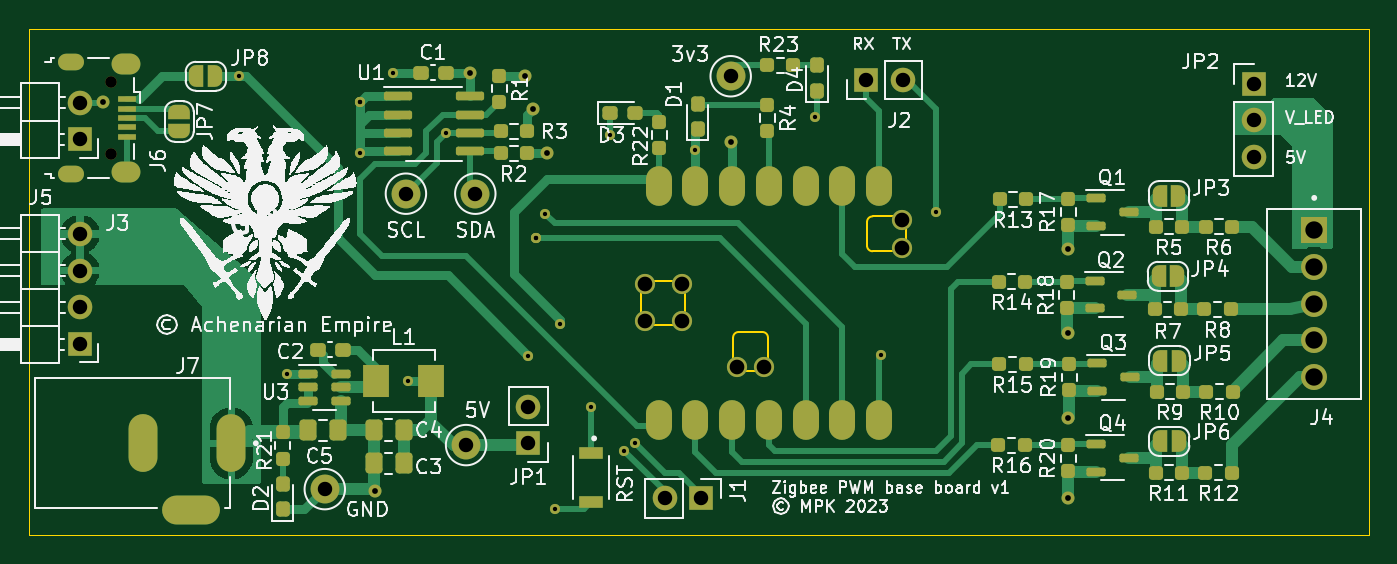
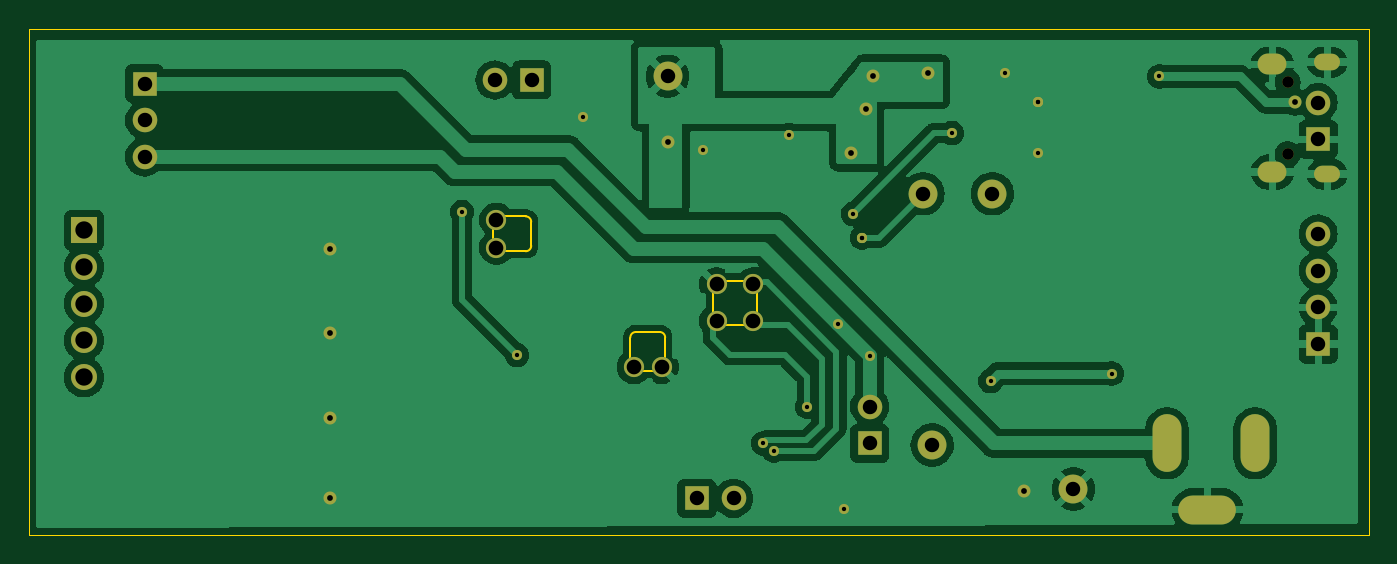
Circuit board: 11 layer files. Board 92.8 x 35.1 mm.
- bottom_copper: zigbee-led-controller-B_Cu.gbr (75957 bytes)
- bottom_mask: zigbee-led-controller-B_Mask.gbr (3048 bytes)
- paste: zigbee-led-controller-B_Paste.gbr (461 bytes)
- bottom_silk: zigbee-led-controller-B_Silkscreen.gbr (462 bytes)
- outline: zigbee-led-controller-Edge_Cuts.gbr (2181 bytes)
- top_copper: zigbee-led-controller-F_Cu.gbr (35090 bytes)
- top_mask: zigbee-led-controller-F_Mask.gbr (9885 bytes)
- paste: zigbee-led-controller-F_Paste.gbr (5938 bytes)
- top_silk: zigbee-led-controller-F_Silkscreen.gbr (186745 bytes)
- drill: zigbee-led-controller-NPTH.drl (372 bytes)
- drill: zigbee-led-controller-PTH.drl (2128 bytes)

=== bottom_copper: zigbee-led-controller-B_Cu.gbr (75957 bytes, source omitted) ===
=== bottom_mask: zigbee-led-controller-B_Mask.gbr ===
%TF.GenerationSoftware,KiCad,Pcbnew,7.0.1*%
%TF.CreationDate,2023-04-11T18:42:35+01:00*%
%TF.ProjectId,zigbee-led-controller,7a696762-6565-42d6-9c65-642d636f6e74,1*%
%TF.SameCoordinates,Original*%
%TF.FileFunction,Soldermask,Bot*%
%TF.FilePolarity,Negative*%
%FSLAX46Y46*%
G04 Gerber Fmt 4.6, Leading zero omitted, Abs format (unit mm)*
G04 Created by KiCad (PCBNEW 7.0.1) date 2023-04-11 18:42:35*
%MOMM*%
%LPD*%
G01*
G04 APERTURE LIST*
%ADD10R,1.800000X1.800000*%
%ADD11C,1.800000*%
%ADD12R,1.700000X1.700000*%
%ADD13O,1.700000X1.700000*%
%ADD14C,2.000000*%
%ADD15O,0.800000X0.800000*%
%ADD16O,1.800000X1.150000*%
%ADD17O,2.000000X1.450000*%
%ADD18C,1.397000*%
%ADD19O,2.000000X4.000000*%
%ADD20O,4.000000X2.000000*%
%ADD21C,0.900000*%
%ADD22C,0.700000*%
G04 APERTURE END LIST*
D10*
%TO.C,J4*%
X124206000Y-46228000D03*
D11*
X124206000Y-48768000D03*
X124206000Y-51308000D03*
X124206000Y-53848000D03*
X124206000Y-56388000D03*
%TD*%
D12*
%TO.C,JP2*%
X120016100Y-36068000D03*
D13*
X120016100Y-38608000D03*
X120016100Y-41148000D03*
%TD*%
D14*
%TO.C,SCL*%
X61342100Y-43688000D03*
%TD*%
%TO.C,SDA*%
X66144600Y-43688000D03*
%TD*%
D12*
%TO.C,J2*%
X93218000Y-35814000D03*
D13*
X95758000Y-35814000D03*
%TD*%
D15*
%TO.C,J6*%
X40908100Y-35956000D03*
X40908100Y-40956000D03*
D16*
X38158100Y-34581000D03*
D17*
X41958100Y-34731000D03*
X41958100Y-42181000D03*
D16*
X38158100Y-42331000D03*
%TD*%
D12*
%TO.C,J3*%
X38793100Y-54092000D03*
D13*
X38793100Y-51552000D03*
X38793100Y-49012000D03*
X38793100Y-46472000D03*
%TD*%
D14*
%TO.C,GND*%
X55727600Y-64135000D03*
%TD*%
D12*
%TO.C,JP1*%
X69824600Y-60960000D03*
D13*
X69824600Y-58420000D03*
%TD*%
D14*
%TO.C,3v3*%
X83820000Y-35560000D03*
%TD*%
D12*
%TO.C,J1*%
X81793000Y-64770000D03*
D13*
X79253000Y-64770000D03*
%TD*%
D18*
%TO.C,U2*%
X77889513Y-52497640D03*
X77889513Y-49957640D03*
X80429513Y-52497640D03*
X80429513Y-49957640D03*
X86144513Y-55672640D03*
X84239513Y-55672640D03*
X95669513Y-47417640D03*
X95669513Y-45512640D03*
%TD*%
D12*
%TO.C,J5*%
X38793100Y-39920000D03*
D13*
X38793100Y-37380000D03*
%TD*%
D19*
%TO.C,J7*%
X49254600Y-60960000D03*
D20*
X46454600Y-65560000D03*
D19*
X43154600Y-60960000D03*
%TD*%
D14*
%TO.C,5V*%
X65506600Y-61087000D03*
%TD*%
D21*
X69596000Y-35560000D03*
X83820000Y-40132000D03*
X65786000Y-35306000D03*
X71120000Y-40894000D03*
X70104000Y-37846000D03*
D22*
X89662000Y-38354000D03*
D21*
X107188000Y-53340000D03*
D22*
X71628000Y-65532000D03*
D21*
X107188000Y-59182000D03*
X59182000Y-64262000D03*
D22*
X81381513Y-40640000D03*
X58166000Y-40894000D03*
X58166000Y-37338000D03*
D21*
X107188000Y-47498000D03*
D22*
X60452000Y-35306000D03*
D21*
X107188000Y-64770000D03*
D22*
X58166000Y-37338000D03*
X75438000Y-39624000D03*
X53086000Y-56134000D03*
X61468000Y-56642000D03*
X77216000Y-60960000D03*
X76454000Y-61468000D03*
X94234000Y-54864000D03*
X98044000Y-44958000D03*
X72009000Y-52705000D03*
X69824600Y-54889400D03*
D21*
X40386000Y-37338000D03*
D22*
X49784000Y-35560000D03*
X70358000Y-46736000D03*
X70358000Y-46736000D03*
X64135000Y-39497000D03*
X70993000Y-45085000D03*
X74168000Y-58420000D03*
M02*

=== paste: zigbee-led-controller-B_Paste.gbr ===
%TF.GenerationSoftware,KiCad,Pcbnew,7.0.1*%
%TF.CreationDate,2023-04-11T18:42:34+01:00*%
%TF.ProjectId,zigbee-led-controller,7a696762-6565-42d6-9c65-642d636f6e74,1*%
%TF.SameCoordinates,Original*%
%TF.FileFunction,Paste,Bot*%
%TF.FilePolarity,Positive*%
%FSLAX46Y46*%
G04 Gerber Fmt 4.6, Leading zero omitted, Abs format (unit mm)*
G04 Created by KiCad (PCBNEW 7.0.1) date 2023-04-11 18:42:34*
%MOMM*%
%LPD*%
G01*
G04 APERTURE LIST*
G04 APERTURE END LIST*
M02*

=== bottom_silk: zigbee-led-controller-B_Silkscreen.gbr ===
%TF.GenerationSoftware,KiCad,Pcbnew,7.0.1*%
%TF.CreationDate,2023-04-11T18:42:34+01:00*%
%TF.ProjectId,zigbee-led-controller,7a696762-6565-42d6-9c65-642d636f6e74,1*%
%TF.SameCoordinates,Original*%
%TF.FileFunction,Legend,Bot*%
%TF.FilePolarity,Positive*%
%FSLAX46Y46*%
G04 Gerber Fmt 4.6, Leading zero omitted, Abs format (unit mm)*
G04 Created by KiCad (PCBNEW 7.0.1) date 2023-04-11 18:42:34*
%MOMM*%
%LPD*%
G01*
G04 APERTURE LIST*
G04 APERTURE END LIST*
M02*

=== outline: zigbee-led-controller-Edge_Cuts.gbr ===
%TF.GenerationSoftware,KiCad,Pcbnew,7.0.1*%
%TF.CreationDate,2023-04-11T18:42:35+01:00*%
%TF.ProjectId,zigbee-led-controller,7a696762-6565-42d6-9c65-642d636f6e74,1*%
%TF.SameCoordinates,Original*%
%TF.FileFunction,Profile,NP*%
%FSLAX46Y46*%
G04 Gerber Fmt 4.6, Leading zero omitted, Abs format (unit mm)*
G04 Created by KiCad (PCBNEW 7.0.1) date 2023-04-11 18:42:35*
%MOMM*%
%LPD*%
G01*
G04 APERTURE LIST*
%TA.AperFunction,Profile*%
%ADD10C,0.100000*%
%TD*%
%TA.AperFunction,Profile*%
%ADD11C,0.120000*%
%TD*%
G04 APERTURE END LIST*
D10*
X35255200Y-32258000D02*
X128016000Y-32258000D01*
X128016000Y-67310000D01*
X35255200Y-67310000D01*
X35255200Y-32258000D01*
D11*
%TO.C,U2*%
X85712713Y-55926640D02*
X84671313Y-55926640D01*
X83985513Y-55240840D02*
X83985513Y-53640640D01*
X86398513Y-53640640D02*
X86398513Y-55240840D01*
X84366513Y-53259640D02*
X86017513Y-53259640D01*
X79997713Y-52751640D02*
X78321313Y-52751640D01*
X77635513Y-52065840D02*
X77635513Y-50389440D01*
X80683513Y-52065840D02*
X80683513Y-50389440D01*
X79997713Y-49703640D02*
X78321313Y-49703640D01*
X95237713Y-47671640D02*
X93637513Y-47671140D01*
X93256513Y-47290140D02*
X93256513Y-45639140D01*
X95923513Y-45944440D02*
X95923513Y-46985840D01*
X93637513Y-45258140D02*
X95237713Y-45258640D01*
X86398513Y-55240840D02*
G75*
G03*
X85712713Y-55926640I-247753J-438047D01*
G01*
X84671313Y-55926640D02*
G75*
G03*
X83985513Y-55240840I-438047J247753D01*
G01*
X84366513Y-53259640D02*
G75*
G03*
X83985513Y-53640640I-1J-380999D01*
G01*
X86398513Y-53640640D02*
G75*
G03*
X86017513Y-53259640I-380999J1D01*
G01*
X80683513Y-52065840D02*
G75*
G03*
X79997713Y-52751640I-247753J-438047D01*
G01*
X78321313Y-52751640D02*
G75*
G03*
X77635513Y-52065840I-438047J247753D01*
G01*
X79997713Y-49703640D02*
G75*
G03*
X80683513Y-50389440I438047J-247753D01*
G01*
X77635513Y-50389440D02*
G75*
G03*
X78321313Y-49703640I247750J438050D01*
G01*
X95923513Y-46985840D02*
G75*
G03*
X95237713Y-47671640I-247750J-438050D01*
G01*
X93256513Y-47290140D02*
G75*
G03*
X93637513Y-47671140I381000J0D01*
G01*
X95237713Y-45258640D02*
G75*
G03*
X95923513Y-45944440I438050J-247750D01*
G01*
X93637513Y-45258140D02*
G75*
G03*
X93256513Y-45639140I0J-381000D01*
G01*
%TD*%
M02*

=== top_copper: zigbee-led-controller-F_Cu.gbr (35090 bytes, source omitted) ===
=== top_mask: zigbee-led-controller-F_Mask.gbr (9885 bytes, source omitted) ===
=== paste: zigbee-led-controller-F_Paste.gbr ===
%TF.GenerationSoftware,KiCad,Pcbnew,7.0.1*%
%TF.CreationDate,2023-04-11T18:42:34+01:00*%
%TF.ProjectId,zigbee-led-controller,7a696762-6565-42d6-9c65-642d636f6e74,1*%
%TF.SameCoordinates,Original*%
%TF.FileFunction,Paste,Top*%
%TF.FilePolarity,Positive*%
%FSLAX46Y46*%
G04 Gerber Fmt 4.6, Leading zero omitted, Abs format (unit mm)*
G04 Created by KiCad (PCBNEW 7.0.1) date 2023-04-11 18:42:34*
%MOMM*%
%LPD*%
G01*
G04 APERTURE LIST*
G04 Aperture macros list*
%AMRoundRect*
0 Rectangle with rounded corners*
0 $1 Rounding radius*
0 $2 $3 $4 $5 $6 $7 $8 $9 X,Y pos of 4 corners*
0 Add a 4 corners polygon primitive as box body*
4,1,4,$2,$3,$4,$5,$6,$7,$8,$9,$2,$3,0*
0 Add four circle primitives for the rounded corners*
1,1,$1+$1,$2,$3*
1,1,$1+$1,$4,$5*
1,1,$1+$1,$6,$7*
1,1,$1+$1,$8,$9*
0 Add four rect primitives between the rounded corners*
20,1,$1+$1,$2,$3,$4,$5,0*
20,1,$1+$1,$4,$5,$6,$7,0*
20,1,$1+$1,$6,$7,$8,$9,0*
20,1,$1+$1,$8,$9,$2,$3,0*%
G04 Aperture macros list end*
%ADD10R,1.700000X0.800000*%
%ADD11RoundRect,0.237500X-0.287500X-0.237500X0.287500X-0.237500X0.287500X0.237500X-0.287500X0.237500X0*%
%ADD12R,1.854500X2.286000*%
%ADD13RoundRect,0.237500X0.250000X0.237500X-0.250000X0.237500X-0.250000X-0.237500X0.250000X-0.237500X0*%
%ADD14RoundRect,0.150000X-0.825000X-0.150000X0.825000X-0.150000X0.825000X0.150000X-0.825000X0.150000X0*%
%ADD15RoundRect,0.237500X0.237500X-0.250000X0.237500X0.250000X-0.237500X0.250000X-0.237500X-0.250000X0*%
%ADD16RoundRect,0.237500X-0.237500X0.250000X-0.237500X-0.250000X0.237500X-0.250000X0.237500X0.250000X0*%
%ADD17R,1.300000X0.450000*%
%ADD18RoundRect,0.237500X0.237500X-0.287500X0.237500X0.287500X-0.237500X0.287500X-0.237500X-0.287500X0*%
%ADD19RoundRect,0.150000X-0.512500X-0.150000X0.512500X-0.150000X0.512500X0.150000X-0.512500X0.150000X0*%
%ADD20RoundRect,0.237500X0.300000X0.237500X-0.300000X0.237500X-0.300000X-0.237500X0.300000X-0.237500X0*%
%ADD21RoundRect,0.250000X0.337500X0.475000X-0.337500X0.475000X-0.337500X-0.475000X0.337500X-0.475000X0*%
%ADD22RoundRect,0.250000X-0.337500X-0.475000X0.337500X-0.475000X0.337500X0.475000X-0.337500X0.475000X0*%
%ADD23O,1.800000X2.750000*%
%ADD24RoundRect,0.237500X-0.250000X-0.237500X0.250000X-0.237500X0.250000X0.237500X-0.250000X0.237500X0*%
G04 APERTURE END LIST*
D10*
%TO.C,RST*%
X74168000Y-61624000D03*
X74168000Y-65024000D03*
%TD*%
D11*
%TO.C,D3*%
X75453100Y-38100000D03*
X77203100Y-38100000D03*
%TD*%
D12*
%TO.C,L1*%
X59296350Y-56642000D03*
X63080850Y-56642000D03*
%TD*%
D13*
%TO.C,R14*%
X104188100Y-49784000D03*
X102363100Y-49784000D03*
%TD*%
D14*
%TO.C,U1*%
X60813600Y-36957000D03*
X60813600Y-38227000D03*
X60813600Y-39497000D03*
X60813600Y-40767000D03*
X65763600Y-40767000D03*
X65763600Y-39497000D03*
X65763600Y-38227000D03*
X65763600Y-36957000D03*
%TD*%
D13*
%TO.C,R7*%
X114983100Y-51689000D03*
X113158100Y-51689000D03*
%TD*%
D15*
%TO.C,R20*%
X107189100Y-62912000D03*
X107189100Y-61087000D03*
%TD*%
D16*
%TO.C,R4*%
X86361100Y-37532250D03*
X86361100Y-39357250D03*
%TD*%
D17*
%TO.C,J6*%
X42008100Y-37156000D03*
X42008100Y-37806000D03*
X42008100Y-38456000D03*
X42008100Y-39106000D03*
X42008100Y-39756000D03*
%TD*%
D13*
%TO.C,R3*%
X69724100Y-39370000D03*
X67899100Y-39370000D03*
%TD*%
%TO.C,R10*%
X118562600Y-57404000D03*
X116737600Y-57404000D03*
%TD*%
D15*
%TO.C,R19*%
X107259600Y-57300500D03*
X107259600Y-55475500D03*
%TD*%
D18*
%TO.C,D1*%
X81535100Y-39216250D03*
X81535100Y-37466250D03*
%TD*%
D19*
%TO.C,Q3*%
X109175600Y-55438000D03*
X109175600Y-57338000D03*
X111450600Y-56388000D03*
%TD*%
D13*
%TO.C,R11*%
X115063100Y-62992000D03*
X113238100Y-62992000D03*
%TD*%
D20*
%TO.C,C2*%
X56971100Y-54483000D03*
X55246100Y-54483000D03*
%TD*%
D21*
%TO.C,C4*%
X61188600Y-60037000D03*
X59113600Y-60037000D03*
%TD*%
D18*
%TO.C,D2*%
X52806600Y-65541500D03*
X52806600Y-63791500D03*
%TD*%
D19*
%TO.C,Q2*%
X109001600Y-49723000D03*
X109001600Y-51623000D03*
X111276600Y-50673000D03*
%TD*%
%TO.C,Q1*%
X109084600Y-44008000D03*
X109084600Y-45908000D03*
X111359600Y-44958000D03*
%TD*%
D22*
%TO.C,C5*%
X54563100Y-60071000D03*
X56638100Y-60071000D03*
%TD*%
D13*
%TO.C,R5*%
X115071600Y-45974000D03*
X113246600Y-45974000D03*
%TD*%
%TO.C,R9*%
X115133600Y-57404000D03*
X113308600Y-57404000D03*
%TD*%
D15*
%TO.C,R18*%
X107085600Y-51609000D03*
X107085600Y-49784000D03*
%TD*%
D13*
%TO.C,R15*%
X104235100Y-55499000D03*
X102410100Y-55499000D03*
%TD*%
%TO.C,R16*%
X104164600Y-61087000D03*
X102339600Y-61087000D03*
%TD*%
D15*
%TO.C,R22*%
X78868100Y-40536500D03*
X78868100Y-38711500D03*
%TD*%
D23*
%TO.C,U2*%
X78841513Y-59322600D03*
X81381513Y-59322600D03*
X83921513Y-59322600D03*
X86461513Y-59322600D03*
X89001513Y-59322600D03*
X91541513Y-59322600D03*
X94081513Y-59322600D03*
X94081513Y-43132680D03*
X91541513Y-43132680D03*
X89001513Y-43132680D03*
X86461513Y-43132680D03*
X83921513Y-43132680D03*
X81381513Y-43132680D03*
X78841513Y-43132680D03*
%TD*%
D19*
%TO.C,U3*%
X54595600Y-56139000D03*
X54595600Y-57089000D03*
X54595600Y-58039000D03*
X56870600Y-58039000D03*
X56870600Y-57089000D03*
X56870600Y-56139000D03*
%TD*%
D13*
%TO.C,R13*%
X104276600Y-44069000D03*
X102451600Y-44069000D03*
%TD*%
D16*
%TO.C,R1*%
X67795600Y-35513000D03*
X67795600Y-37338000D03*
%TD*%
%TO.C,R21*%
X52806600Y-60198000D03*
X52806600Y-62023000D03*
%TD*%
D21*
%TO.C,C3*%
X61188600Y-62357000D03*
X59113600Y-62357000D03*
%TD*%
D20*
%TO.C,C1*%
X64086100Y-35306000D03*
X62361100Y-35306000D03*
%TD*%
D18*
%TO.C,D4*%
X89790100Y-36548000D03*
X89790100Y-34798000D03*
%TD*%
D13*
%TO.C,R8*%
X118435600Y-51689000D03*
X116610600Y-51689000D03*
%TD*%
D15*
%TO.C,R17*%
X107174100Y-45870500D03*
X107174100Y-44045500D03*
%TD*%
D24*
%TO.C,R23*%
X86337600Y-34798000D03*
X88162600Y-34798000D03*
%TD*%
D13*
%TO.C,R12*%
X118492100Y-62992000D03*
X116667100Y-62992000D03*
%TD*%
D19*
%TO.C,Q4*%
X109105100Y-61026000D03*
X109105100Y-62926000D03*
X111380100Y-61976000D03*
%TD*%
D13*
%TO.C,R2*%
X69724100Y-40894000D03*
X67899100Y-40894000D03*
%TD*%
%TO.C,R6*%
X118524100Y-45974000D03*
X116699100Y-45974000D03*
%TD*%
M02*

=== top_silk: zigbee-led-controller-F_Silkscreen.gbr (186745 bytes, source omitted) ===
=== drill: zigbee-led-controller-NPTH.drl ===
M48
; DRILL file {KiCad 7.0.1} date Tue 11 Apr 2023 18:39:16 BST
; FORMAT={-:-/ absolute / metric / decimal}
; #@! TF.CreationDate,2023-04-11T18:39:16+01:00
; #@! TF.GenerationSoftware,Kicad,Pcbnew,7.0.1
; #@! TF.FileFunction,NonPlated,1,2,NPTH
FMAT,2
METRIC
; #@! TA.AperFunction,NonPlated,NPTH,ComponentDrill
T1C0.800
%
G90
G05
T1
X40.908Y-35.956
X40.908Y-40.956
T0
M30

=== drill: zigbee-led-controller-PTH.drl ===
M48
; DRILL file {KiCad 7.0.1} date Tue 11 Apr 2023 18:39:16 BST
; FORMAT={-:-/ absolute / metric / decimal}
; #@! TF.CreationDate,2023-04-11T18:39:16+01:00
; #@! TF.GenerationSoftware,Kicad,Pcbnew,7.0.1
; #@! TF.FileFunction,Plated,1,2,PTH
FMAT,2
METRIC
; #@! TA.AperFunction,Plated,PTH,ViaDrill
T1C0.300
; #@! TA.AperFunction,Plated,PTH,ViaDrill
T2C0.400
; #@! TA.AperFunction,Plated,PTH,ComponentDrill
T3C0.550
; #@! TA.AperFunction,Plated,PTH,ComponentDrill
T4C0.800
; #@! TA.AperFunction,Plated,PTH,ComponentDrill
T5C0.850
; #@! TA.AperFunction,Plated,PTH,ComponentDrill
T6C1.000
; #@! TA.AperFunction,Plated,PTH,ComponentDrill
T7C1.016
; #@! TA.AperFunction,Plated,PTH,ComponentDrill
T8C1.200
%
G90
G05
T1
X49.784Y-35.56
X53.086Y-56.134
X58.166Y-37.338
X58.166Y-37.338
X58.166Y-40.894
X60.452Y-35.306
X61.468Y-56.642
X64.135Y-39.497
X69.825Y-54.889
X70.358Y-46.736
X70.358Y-46.736
X70.993Y-45.085
X71.628Y-65.532
X72.009Y-52.705
X74.168Y-58.42
X75.438Y-39.624
X76.454Y-61.468
X77.216Y-60.96
X81.382Y-40.64
X89.662Y-38.354
X94.234Y-54.864
X98.044Y-44.958
T2
X40.386Y-37.338
X59.182Y-64.262
X65.786Y-35.306
X69.596Y-35.56
X70.104Y-37.846
X71.12Y-40.894
X83.82Y-40.132
X107.188Y-47.498
X107.188Y-53.34
X107.188Y-59.182
X107.188Y-64.77
T6
X38.793Y-37.38
X38.793Y-39.92
X38.793Y-46.472
X38.793Y-49.012
X38.793Y-51.552
X38.793Y-54.092
X55.728Y-64.135
X61.342Y-43.688
X65.507Y-61.087
X66.145Y-43.688
X69.825Y-58.42
X69.825Y-60.96
X79.253Y-64.77
X81.793Y-64.77
X83.82Y-35.56
X93.218Y-35.814
X95.758Y-35.814
X120.016Y-36.068
X120.016Y-38.608
X120.016Y-41.148
T7
X77.89Y-49.958
X77.89Y-52.498
X80.43Y-49.958
X80.43Y-52.498
X84.24Y-55.673
X86.145Y-55.673
X95.67Y-45.513
X95.67Y-47.418
T8
X124.206Y-46.228
X124.206Y-48.768
X124.206Y-51.308
X124.206Y-53.848
X124.206Y-56.388
T3
G00X38.483Y-34.581
M15
G01X37.833Y-34.581
M16
G05
G00X38.483Y-42.331
M15
G01X37.833Y-42.331
M16
G05
T4
G00X43.155Y-59.86
M15
G01X43.155Y-62.06
M16
G05
G00X45.355Y-65.56
M15
G01X47.555Y-65.56
M16
G05
G00X49.255Y-59.86
M15
G01X49.255Y-62.06
M16
G05
T5
G00X42.233Y-34.731
M15
G01X41.683Y-34.731
M16
G05
G00X42.233Y-42.181
M15
G01X41.683Y-42.181
M16
G05
T0
M30

